Run: headless pygame with SDL's dummy video driver; simulated clock (each Clock.tick advances the game by its frame time, no real sleeping); random seed 0; keys injected as events and as key.get_pressed() state; no mouse input.
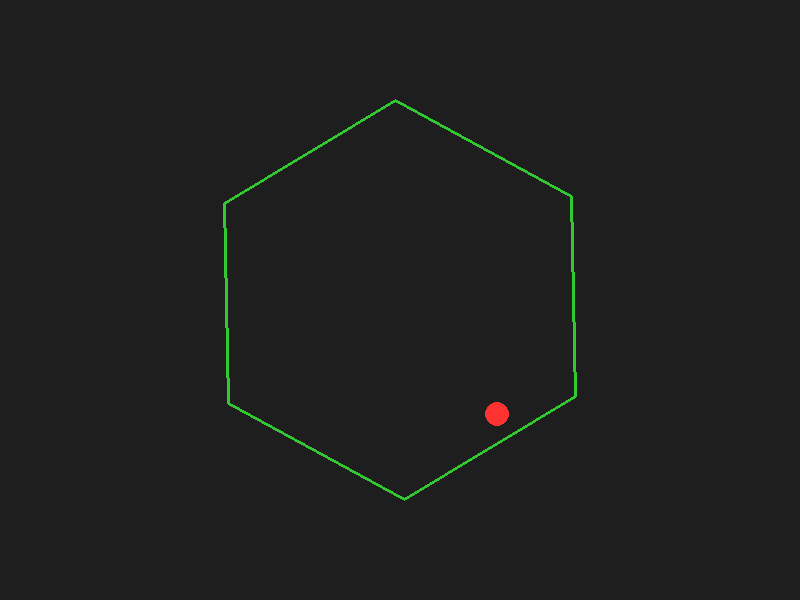
Frame 1 of 4 · flips 1–60 · no input
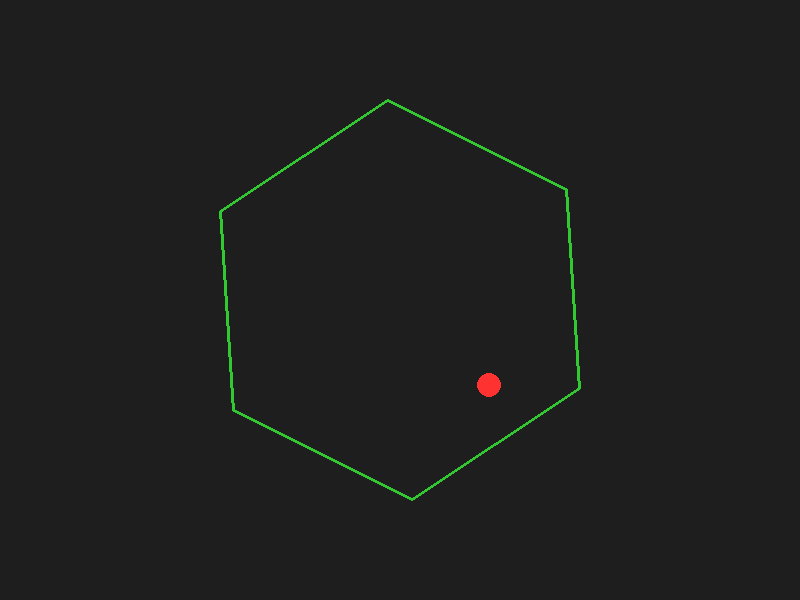
Frame 2 of 4 · flips 61–180 · tapped SPACE, RETURN · held RIGHT (→), D
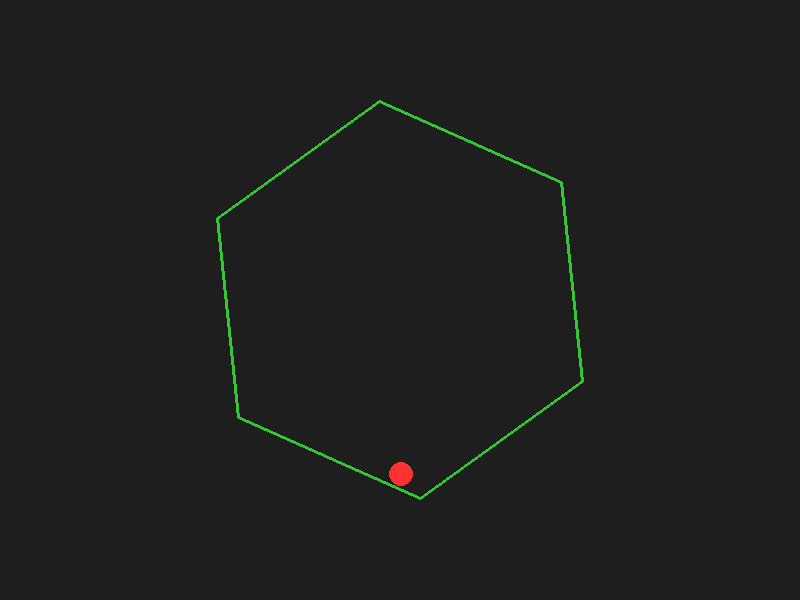
Frame 3 of 4 · flips 181–300 · held DOWN (↓), S
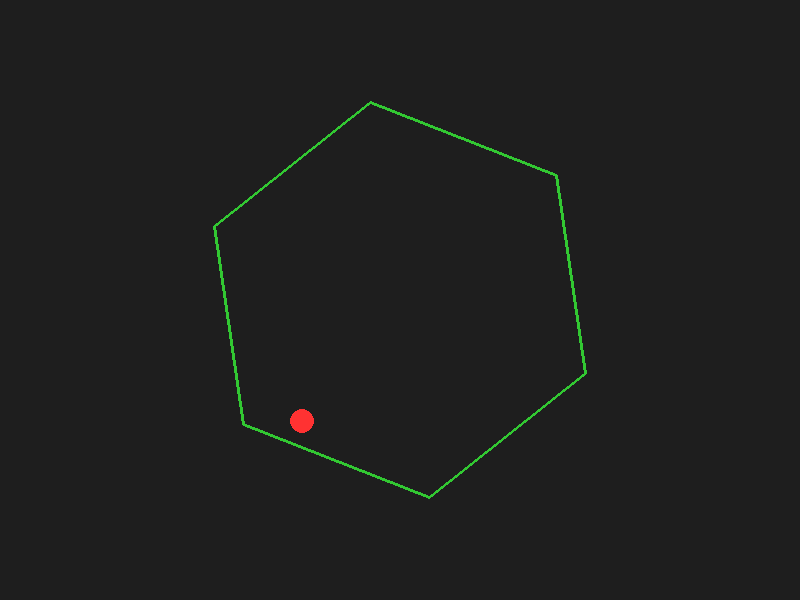
Frame 4 of 4 · flips 301–420 · held LEFT (←), A, UP (↑), W

The pygame program that drew these frames:

import math
import pygame

# ----- Configuration Parameters -----
WIDTH, HEIGHT = 800, 600
FPS = 60

# Ball parameters
BALL_RADIUS = 12
BALL_COLOR = (255, 50, 50)
INITIAL_BALL_POS = pygame.math.Vector2(WIDTH//2, HEIGHT//2 - 100)
INITIAL_BALL_VEL = pygame.math.Vector2(120, 10)

# Physics parameters
GRAVITY = pygame.math.Vector2(0, 500)  # pixels per second^2
RESTITUTION = 0.9  # bounce (energy retention) in normal direction
FRICTION_COEF = 0.2  # fraction of tangential velocity lost on collision

# Hexagon parameters
HEX_CENTER = pygame.math.Vector2(WIDTH//2, HEIGHT//2)
HEX_RADIUS = 200  # distance from center to vertex
HEX_SIDES = 6
HEX_COLOR = (50, 200, 50)
HEX_THICKNESS = 3
ROTATION_SPEED = math.radians(30)  # radians per second

# ---------------------------------------

def closest_point_on_segment(p, a, b):
    """
    Returns the closest point on segment a-b to point p.
    p, a, b are pygame.math.Vector2.
    """
    ab = b - a
    if ab.length_squared() == 0:
        return a
    t = (p - a).dot(ab) / ab.length_squared()
    t = max(0, min(1, t))
    return a + ab * t

def wall_velocity_at_point(pt, center, omega):
    """
    Given a point pt on the rotating hexagon, compute its velocity
    due to rotation about center with angular speed omega.
    The velocity is perpendicular to (pt-center).
    """
    r = pt - center
    # In 2D, the perpendicular is given by (-r.y, r.x)
    return omega * pygame.math.Vector2(-r.y, r.x)

def hexagon_vertices(center, radius, rotation, sides=6):
    """
    Returns a list of pygame.math.Vector2 for each vertex of a regular polygon.
    'rotation' is a global rotation angle (in radians) to be added.
    """
    vertices = []
    for i in range(sides):
        angle = 2 * math.pi * i / sides + rotation
        x = center.x + radius * math.cos(angle)
        y = center.y + radius * math.sin(angle)
        vertices.append(pygame.math.Vector2(x, y))
    return vertices

class Ball:
    def __init__(self, pos, vel, radius, color):
        self.pos = pos.copy()
        self.vel = vel.copy()
        self.radius = radius
        self.color = color

    def update(self, dt):
        # Update velocity with gravity
        self.vel += GRAVITY * dt
        # Update position
        self.pos += self.vel * dt

    def draw(self, surface):
        pygame.draw.circle(surface, self.color,
                           (int(self.pos.x), int(self.pos.y)), self.radius)

def handle_collision(ball, hex_center, hex_vertices, dt):
    """
    Check for collision between the ball and each edge of the hexagon.
    If a collision is detected, reflect the ball's velocity relative to
    the wall's moving velocity.
    """
    collided = False
    for i in range(len(hex_vertices)):
        a = hex_vertices[i]
        b = hex_vertices[(i + 1) % len(hex_vertices)]
        # Find the closest point on edge to ball center.
        cp = closest_point_on_segment(ball.pos, a, b)
        diff = ball.pos - cp
        dist = diff.length()

        if dist < ball.radius:
            # Collision detected.
            # Compute the collision normal (pointing out of the wall toward the ball)
            if dist != 0:
                normal = diff.normalize()
            else:
                # If ball center is exactly at cp, use an outward normal given by:
                # (ball_pos - hex_center) or a default direction.
                normal = (ball.pos - hex_center)
                if normal.length() == 0:
                    normal = pygame.math.Vector2(0, -1)
                else:
                    normal = normal.normalize()

            # Compute the wall (edge) velocity at the contact point:
            wall_vel = wall_velocity_at_point(cp, hex_center, ROTATION_SPEED)

            # Relative velocity of ball with respect to wall.
            rel_vel = ball.vel - wall_vel

            # Normal velocity component (dot product)
            v_n = rel_vel.dot(normal)

            # Only reflect if the ball is moving toward the wall.
            if v_n < 0:
                collided = True

                # Decompose relative velocity into normal and tangential parts.
                v_n_vec = v_n * normal
                v_t_vec = rel_vel - v_n_vec

                # Reflect the normal component with restitution
                new_v_n_vec = -RESTITUTION * v_n_vec

                # Apply friction to the tangential component
                new_v_t_vec = (1 - FRICTION_COEF) * v_t_vec

                # New relative velocity
                new_rel_vel = new_v_n_vec + new_v_t_vec

                # Convert back to lab frame by re-adding wall velocity.
                ball.vel = new_rel_vel + wall_vel

                # Reposition the ball so that it is just outside the wall.
                penetration = ball.radius - dist
                ball.pos += normal * penetration

    return collided

def main():
    pygame.init()
    screen = pygame.display.set_mode((WIDTH, HEIGHT))
    pygame.display.set_caption("ChatGPT o3 mini (medium) (28/02/2025)")
    clock = pygame.time.Clock()

    # Create a ball.
    ball = Ball(INITIAL_BALL_POS, INITIAL_BALL_VEL, BALL_RADIUS, BALL_COLOR)
    rotation = 0.0

    running = True
    while running:
        dt = clock.tick(FPS) / 1000.0  # seconds elapsed

        for event in pygame.event.get():
            if event.type == pygame.QUIT:
                running = False

        # Update hexagon rotation.
        rotation += ROTATION_SPEED * dt

        # Get current hexagon vertices.
        vertices = hexagon_vertices(HEX_CENTER, HEX_RADIUS, rotation, HEX_SIDES)

        # Update ball physics.
        ball.update(dt)

        # Handle collisions with hexagon walls.
        handle_collision(ball, HEX_CENTER, vertices, dt)

        # Fill background.
        screen.fill((30, 30, 30))

        # Draw rotating hexagon.
        points = [(int(v.x), int(v.y)) for v in vertices]
        pygame.draw.polygon(screen, HEX_COLOR, points, HEX_THICKNESS)

        # Draw ball.
        ball.draw(screen)

        pygame.display.flip()

    pygame.quit()

if __name__ == "__main__":
    main()
